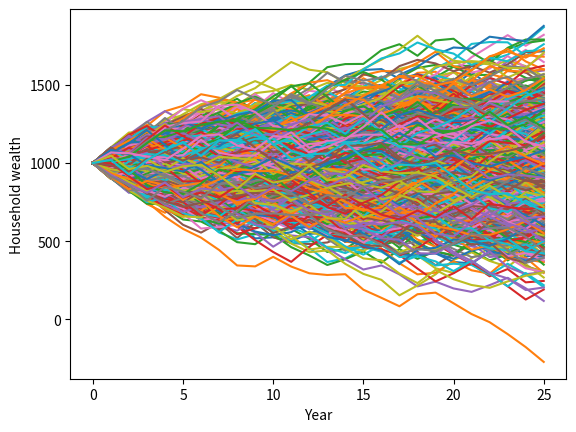

Source code (Python):
###########################################################
# Experiments with monte carlo simulations of equality
###########################################################
#
# Load libraries

import random
import matplotlib
import matplotlib.pyplot as plt
import numpy

# Create random annual gain / loss figure between -100 and +100 arbitrary units

def rollDice():
	roll = random.randint(-100,100)
	return roll

# Create a simple model household
def household(wealth, year_count):
	value = wealth

	xYear = [] # make year the x variable
	yWealth = [] # make wealth the Y variable

	currentYear = 0 # start at Year 0 (initial state)

	while currentYear <= year_count:
		# append current year count and new wealth to table
		xYear.append(currentYear)
		yWealth.append(value)

		result = rollDice() # generate random gain or loss
		value = value + result # adjust household wealth by the gain or loss for the year

		currentYear += 1 # increment year by 1

	plt.plot(xYear,yWealth)

# Now generate multiple households
i = 1
while i <= 1000:
	household(1000, 25)
	i += 1

plt.ylabel('Household wealth')
plt.xlabel('Year')
plt.show()